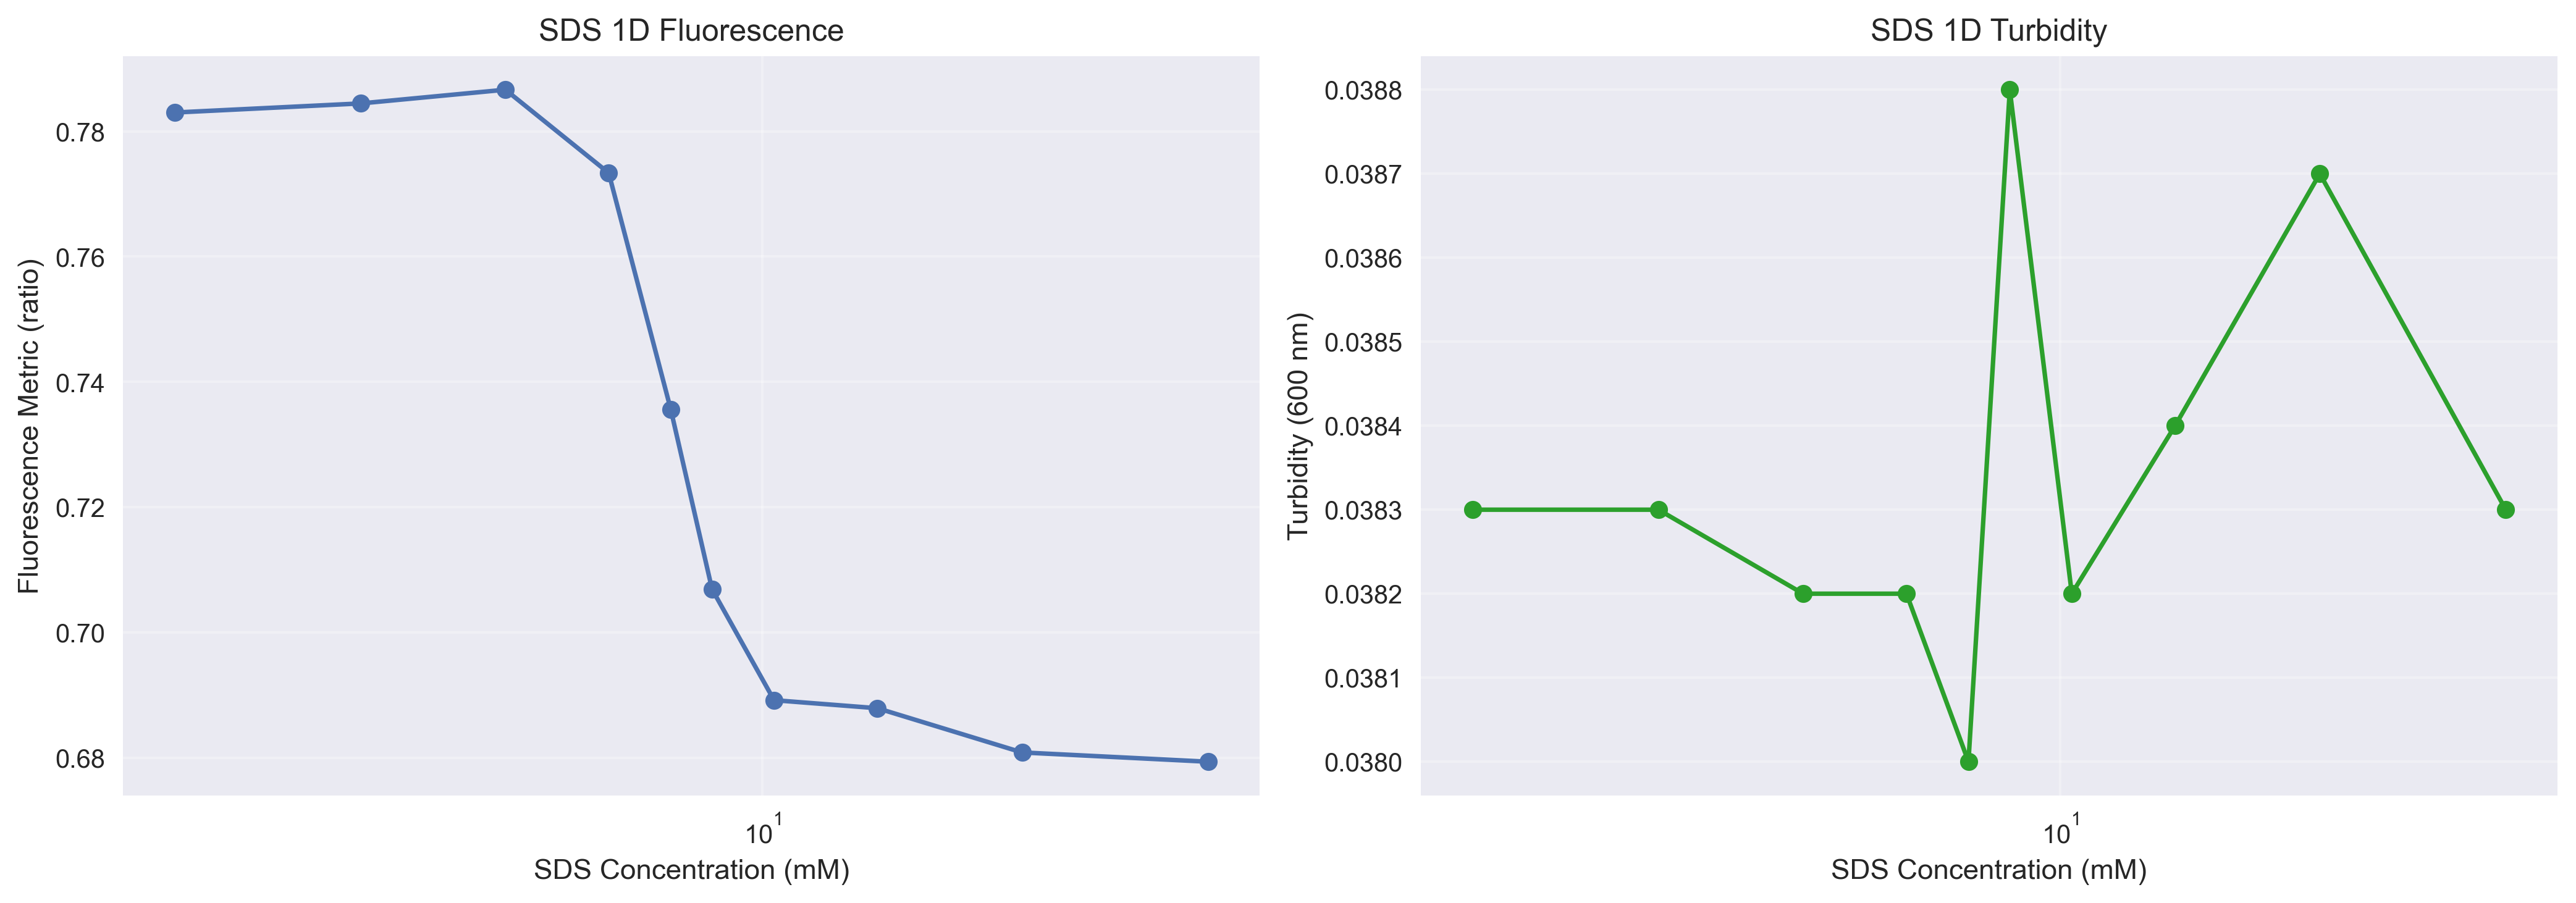

Values plotted in this chart, from the file beside it:
surf_A_conc_mm, turbidity_600, fluorescence_metric
2.867, 0.0383, 0.783
4.257, 0.0383, 0.7844
5.791, 0.0382, 0.7866
7.214, 0.0382, 0.7733
8.23, 0.038, 0.7356
8.986, 0.0388, 0.7069
10.25, 0.0382, 0.6892
12.77, 0.0384, 0.6879
17.37, 0.0387, 0.6809
25.8, 0.0383, 0.6794
